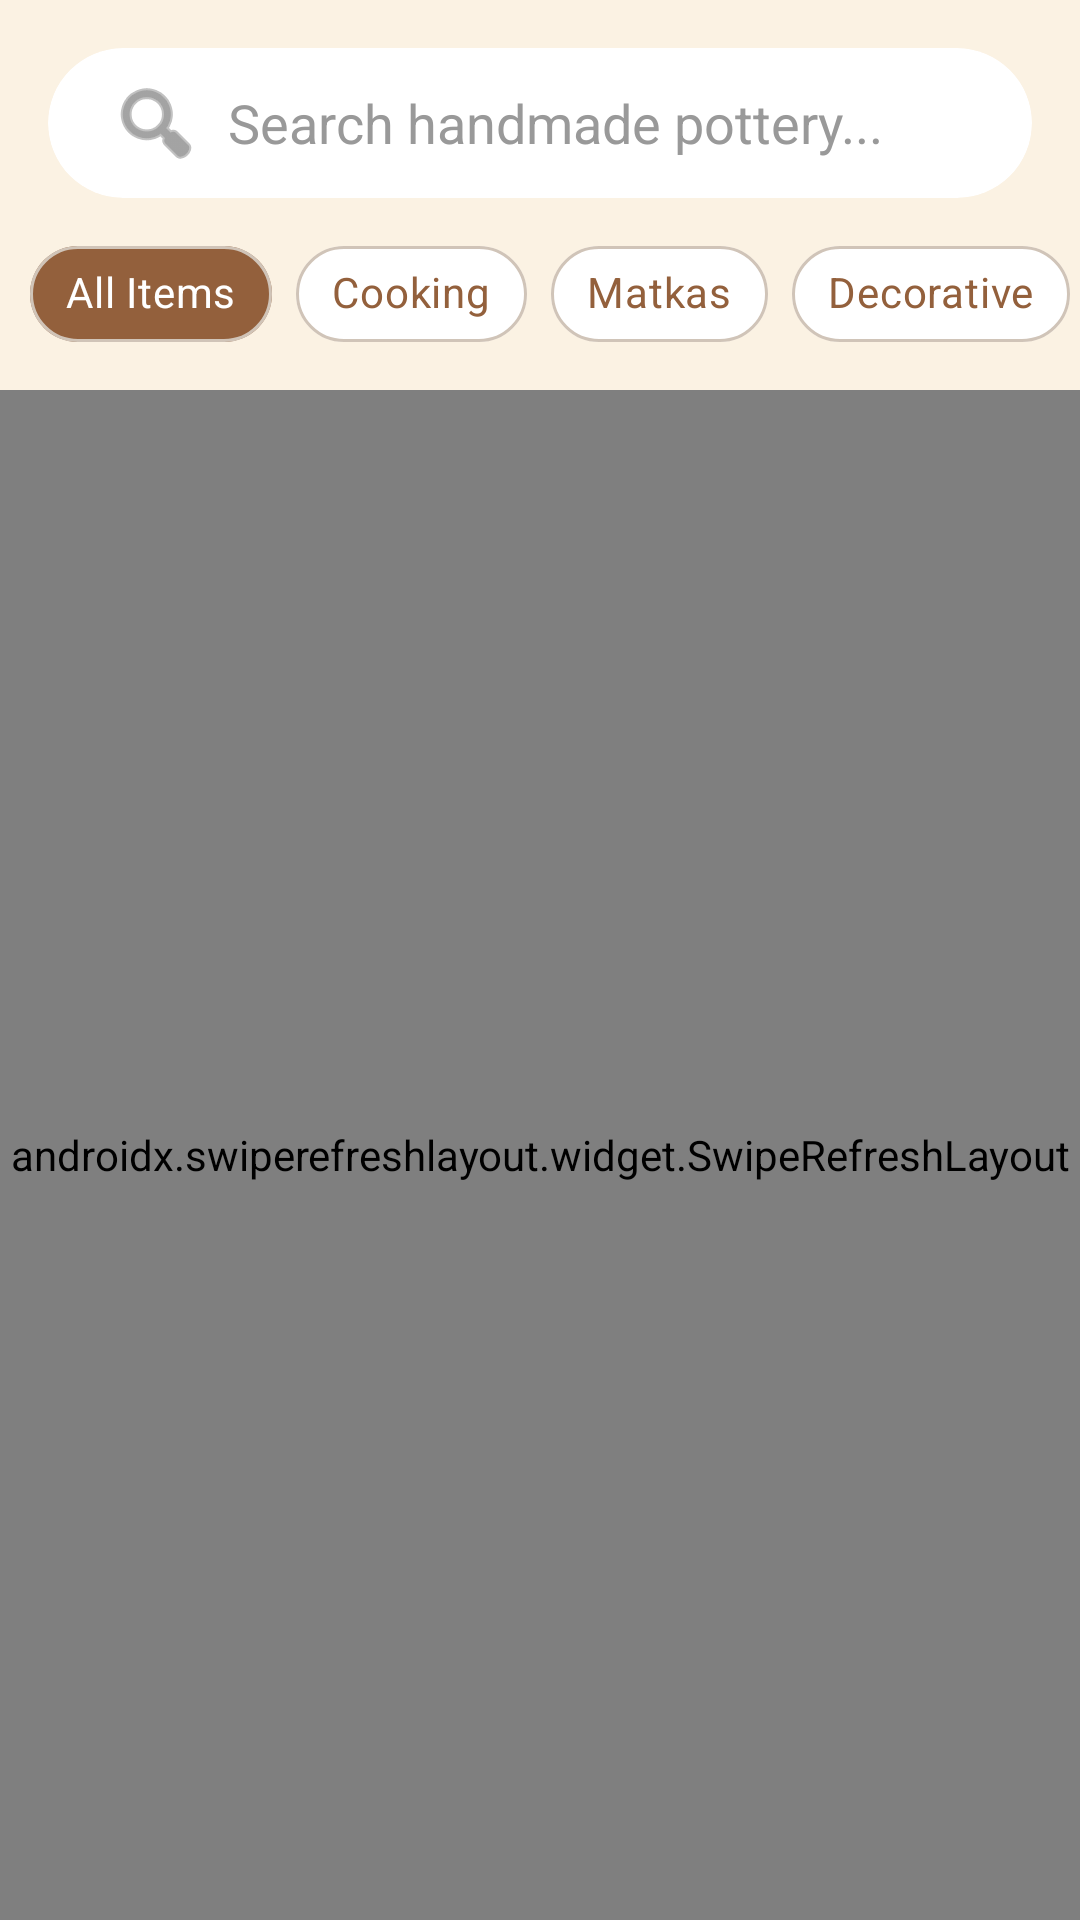

Here is an Android app screen rendered from its layout file. Give the layout XML and the strings, colors and styles it references.
<!-- AndroidManifest.xml: application theme Theme.Sellasticpots -->
<!-- res/layout/fragment_products.xml -->
<?xml version="1.0" encoding="utf-8"?>
<androidx.constraintlayout.widget.ConstraintLayout xmlns:android="http://schemas.android.com/apk/res/android"
    xmlns:app="http://schemas.android.com/apk/res-auto"
    android:layout_width="match_parent"
    android:layout_height="match_parent"
    android:background="@color/primary">


    
    <androidx.cardview.widget.CardView
        android:id="@+id/search_card"
        android:layout_width="match_parent"
        android:layout_height="wrap_content"
        android:layout_margin="16dp"
        app:cardCornerRadius="25dp"
        app:cardElevation="0dp"
        app:layout_constraintTop_toTopOf="parent">

        <EditText
            android:id="@+id/search_edit_text"
            android:layout_width="match_parent"
            android:layout_height="50dp"
            android:background="@android:color/transparent"
            android:drawableStart="@android:drawable/ic_menu_search"
            android:drawablePadding="8dp"
            android:drawableTint="@color/text_gray"
            android:hint="Search handmade pottery..."
            android:inputType="text"
            android:paddingStart="20dp"
            android:paddingEnd="20dp"
            android:textColor="@color/text_dark"
            android:textColorHint="@color/text_light_gray" />

    </androidx.cardview.widget.CardView>

    
    <HorizontalScrollView
        android:id="@+id/category_scroll"
        android:layout_width="match_parent"
        android:layout_height="wrap_content"
        android:scrollbars="none"
        android:layout_marginTop="8dp"
        app:layout_constraintTop_toBottomOf="@id/search_card">

        <com.google.android.material.chip.ChipGroup
            android:id="@+id/chip_group_categories"
            android:layout_width="wrap_content"
            android:layout_height="wrap_content"
            android:layout_marginStart="10dp"
            app:singleSelection="true"
            app:selectionRequired="true">

            <com.google.android.material.chip.Chip
                android:id="@+id/chip_all_items"
                style="@style/Widget.MaterialComponents.Chip.Choice"
                android:layout_width="wrap_content"
                android:layout_height="wrap_content"
                android:text="All Items"
                android:checked="true"
                android:textColor="@color/chip_text_color"
                app:chipBackgroundColor="@color/chip_background_color"
                app:chipStrokeColor="@color/border_gray"
                app:chipStrokeWidth="1dp" />

            <com.google.android.material.chip.Chip
                android:id="@+id/chip_vases"
                style="@style/Widget.MaterialComponents.Chip.Choice"
                android:layout_width="wrap_content"
                android:layout_height="wrap_content"
                android:text="Cooking"
                android:textColor="@color/chip_text_color"
                app:chipBackgroundColor="@color/chip_background_color"
                app:chipStrokeColor="@color/border_gray"
                app:chipStrokeWidth="1dp" />

            <com.google.android.material.chip.Chip
                android:id="@+id/chip_matkas"
                style="@style/Widget.MaterialComponents.Chip.Choice"
                android:layout_width="wrap_content"
                android:layout_height="wrap_content"
                android:text="Matkas"
                android:textColor="@color/chip_text_color"
                app:chipBackgroundColor="@color/chip_background_color"
                app:chipStrokeColor="@color/border_gray"
                app:chipStrokeWidth="1dp" />

            <com.google.android.material.chip.Chip
                android:id="@+id/chip_dinnerware"
                style="@style/Widget.MaterialComponents.Chip.Choice"
                android:layout_width="wrap_content"
                android:layout_height="wrap_content"
                android:text="Decorative"
                android:textColor="@color/chip_text_color"
                app:chipBackgroundColor="@color/chip_background_color"
                app:chipStrokeColor="@color/border_gray"
                app:chipStrokeWidth="1dp" />

        </com.google.android.material.chip.ChipGroup>

    </HorizontalScrollView>

    
    <androidx.swiperefreshlayout.widget.SwipeRefreshLayout
        android:id="@+id/swipe_refresh_layout"
        android:layout_width="match_parent"
        android:layout_height="0dp"
        android:layout_marginTop="8dp"
        app:layout_constraintTop_toBottomOf="@id/category_scroll"
        app:layout_constraintBottom_toBottomOf="parent">

        <androidx.recyclerview.widget.RecyclerView
            android:id="@+id/products_recycler_view"
            android:layout_width="match_parent"
            android:layout_height="match_parent"
            android:padding="8dp"
            android:clipToPadding="false" />

    </androidx.swiperefreshlayout.widget.SwipeRefreshLayout>

</androidx.constraintlayout.widget.ConstraintLayout>
<!-- resources referenced by this layout -->
<resources>
  <color name="border_gray">#D0C4B8</color>
  <color name="primary">#FBF2E3</color>
  <color name="text_dark">#93603C</color>
  <color name="text_gray">#666666</color>
  <color name="text_light_gray">#999999</color>
  <style name="Theme.Sellasticpots" parent="Base.Theme.Sellasticpots" />
  <style name="Base.Theme.Sellasticpots" parent="Theme.Material3.Light.NoActionBar">
          
          <item name="colorPrimary">@color/primary</item>
          <item name="colorPrimaryVariant">@color/secondary</item>
          <item name="colorOnPrimary">@color/secondary</item>
          <item name="colorSecondary">@color/secondary</item>
          <item name="colorSecondaryVariant">@color/secondary</item>
          <item name="colorOnSecondary">@color/white</item>
          <item name="android:statusBarColor">@android:color/transparent</item>
          <item name="android:navigationBarColor">@android:color/transparent</item>
          <item name="android:windowLightStatusBar">false</item>
          <item name="android:forceDarkAllowed" tools:targetApi="q">false</item>
          <item name="colorSurface">@color/white</item>
          <item name="colorOnSurface">@color/text_dark</item>
          <item name="android:colorBackground">@color/primary</item>
          <item name="android:windowBackground">@color/primary</item>
      </style>
  <color name="secondary">#93603C</color>
  <color name="white">#FFFFFFFF</color>
</resources>
